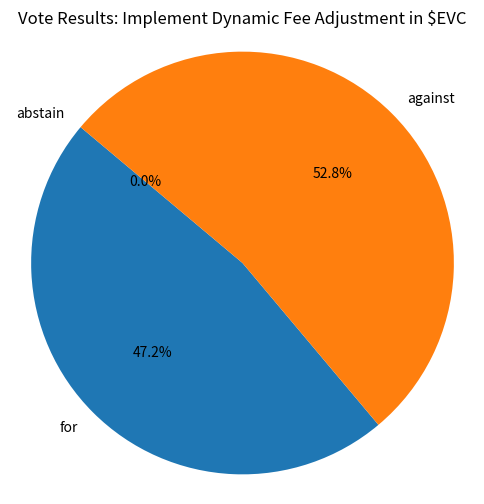

The matplotlib source for this figure:

import random
import pandas as pd
import matplotlib.pyplot as plt

# Parametry głosujących agentów AI
class AIAgent:
    def __init__(self, agent_id):
        self.id = agent_id
        self.risk_tolerance = random.uniform(0, 1)
        self.decision_bias = random.choice(['for', 'against', 'neutral'])
        self.tokens_held = random.randint(100, 1000)

    def vote(self, proposal):
        # Symulacja logiki głosowania na podstawie tolerancji ryzyka i stronniczości
        influence = self.tokens_held * self.risk_tolerance
        if self.decision_bias == 'for':
            return ('for', influence)
        elif self.decision_bias == 'against':
            return ('against', influence)
        else:
            return ('abstain', 0)

# Symulacja jednej propozycji
class Proposal:
    def __init__(self, title):
        self.title = title
        self.votes = {'for': 0, 'against': 0, 'abstain': 0}
        self.vote_log = []

    def conduct_vote(self, agents):
        for agent in agents:
            decision, weight = agent.vote(self)
            self.votes[decision] += weight
            self.vote_log.append({'Agent ID': agent.id, 'Vote': decision, 'Weight': round(weight, 2)})

    def results(self):
        return self.votes

    def to_csv(self, filename):
        df = pd.DataFrame(self.vote_log)
        df.to_csv(filename, index=False)

    def plot_results(self):
        labels = list(self.votes.keys())
        sizes = list(self.votes.values())
        plt.figure(figsize=(6, 6))
        plt.pie(sizes, labels=labels, autopct='%1.1f%%', startangle=140)
        plt.title(f'Vote Results: {self.title}')
        plt.axis('equal')
        plt.show()

# Główna funkcja
def run_simulation():
    print("🧠 Simulating AI Governance Vote...")
    agents = [AIAgent(i) for i in range(100)]
    proposal = Proposal("Implement Dynamic Fee Adjustment in $EVC")

    proposal.conduct_vote(agents)
    results = proposal.results()
    print("\n✅ Voting Results:", results)

    proposal.to_csv("governance_vote_log.csv")
    proposal.plot_results()

if __name__ == "__main__":
    run_simulation()
